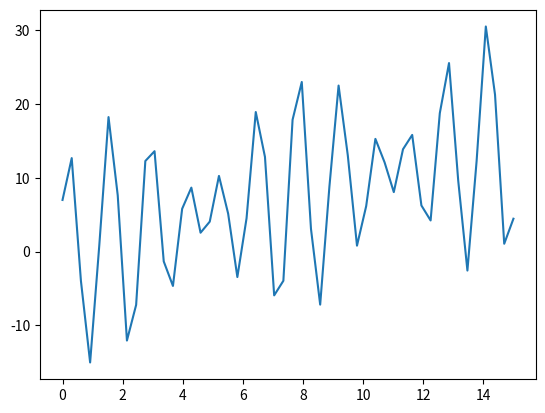

Source code (Python):
import matplotlib.pyplot as plt
import numpy


# 求解the_function在[0,15]的最大值

# Generate some individual with random genetic
# Calculate individual's fitness and pick some individual
# Crossover their genetic using specific rule(s)
# Make their child mutation
# Repeat step 1 until result meet the stop conditions

def the_function(z):
    return z + 10 * numpy.sin(5 * z) + 7 * numpy.cos(4 * z)


x = numpy.linspace(0, 15)
y = the_function(x)
plt.plot(x, y)
plt.show()
